Run: headless pygame with SDL's dummy video driver; simulated clock (each Clock.tick advances the game by its frame time, no real sleeping); random seed 0; keys injected as events and as key.get_pressed() state; no mouse input.
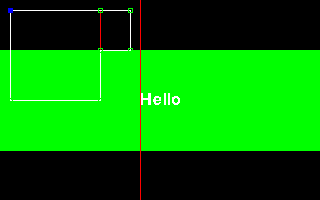
Frame 1 of 4 · flips 1–60 · no input
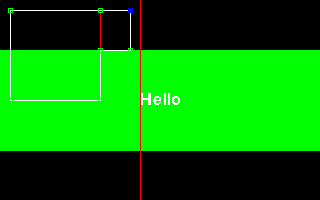
Frame 2 of 4 · flips 61–180 · tapped SPACE, RETURN · held RIGHT (→), D
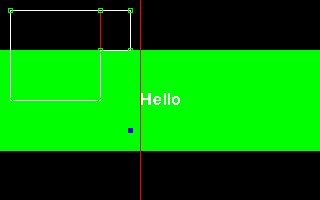
Frame 3 of 4 · flips 181–300 · held DOWN (↓), S
Frame 4 of 4 · flips 301–420 · held LEFT (←), A, UP (↑), W · screen same as frame 1, image omitted

The pygame program that drew these frames:

import pygame
from pygame.locals import QUIT, KEYDOWN, KEYUP, K_ESCAPE, K_DOWN, K_UP, K_RIGHT, K_LEFT

pygame.init()
pygame.display.set_caption('2.5D Engine')
SCREEN_WIDTH, SCREEN_HEIGHT = 320, 200
screen = pygame.display.set_mode((SCREEN_WIDTH, SCREEN_HEIGHT), 0, 32)
clock = pygame.time.Clock()

font = pygame.font.Font(None, 24)
text_surface = font.render('Hello', False, (255, 255, 255))
text_rect = text_surface.get_rect()
print('Text rect:', text_rect, 'center =', text_rect.center)
print('Screen rect:', screen.get_rect(), 'center =', screen.get_rect().center)
text_rect.center = screen.get_rect().center
print(text_rect)

level = {
    'sectors': {
        1: {
            'walls': [
                [10, 10, 100, 10, 0],
                [10, 10, 10, 100, 0],
                [10, 100, 100, 100, 0],
                [100, 100, 100, 50, 0],
                [100, 50, 100, 10, 2]
            ]
        },
        2: {
            'walls': [
                [100, 50, 100, 10, 2],
                [100, 50, 130, 50, 0],
                [100, 10, 130, 10, 0],
                [130, 50, 130, 10, 0]
            ]
        },
    }
}

app_end    = False
sector     = 1
player_x   = 10
player_y   = 10
move_left  = False
move_right = False
move_up    = False
move_down  = False

while not app_end:
    # Drawing picture
    screen.fill((0, 0, 0))
    for i in range(SCREEN_WIDTH):
        pygame.draw.line(screen, (0, 255, 0), (i, 50), (i, 150))
    for sk, sv in level['sectors'].items():
        for w in sv['walls']:
            color = (255, 255, 255) if w[4] == 0 else (255, 0, 0)
            pygame.draw.line(screen, color, (w[0], w[1]), (w[2], w[3]))
            pygame.draw.rect(screen, (0, 255, 0), (w[0] - 2, w[1] - 2, 5, 5),
                             1)
            pygame.draw.rect(screen, (0, 255, 0), (w[2] - 2, w[3] - 2, 5, 5),
                             1)
    screen.blit(text_surface, text_rect)
    pygame.draw.line(screen, (255, 0, 0), (140, 0), (140, 200))
    pygame.draw.rect(screen, (0, 0, 255), (player_x - 2, player_y - 2, 5, 5))
    pygame.display.flip()
    # Setting framerate
    # dt = clock.tick(30)
    dt = clock.tick_busy_loop(30)  # more accurate
    print(f'Elapsed: {dt} milliseconds')
    # Handling events
    for event in pygame.event.get():
        if event.type == QUIT:
            app_end = True
        elif event.type == KEYDOWN:
            if event.key == K_ESCAPE:
                app_end = True
            elif event.key == K_DOWN:
                move_down = True
            elif event.key == K_UP:
                move_up = True
            elif event.key == K_LEFT:
                move_left = True
            elif event.key == K_RIGHT:
                move_right = True
            else:
                print(f"{event.key:4d}", event.unicode)
        elif event.type == KEYUP:
            if event.key == K_ESCAPE:
                app_end = False
            elif event.key == K_DOWN:
                move_down = False
            elif event.key == K_UP:
                move_up = False
            elif event.key == K_LEFT:
                move_left = False
            elif event.key == K_RIGHT:
                move_right = False
    # Updating
    if move_down:  player_y += 1
    if move_up:    player_y -= 1
    if move_left:  player_x -= 1
    if move_right: player_x += 1

pygame.quit()
